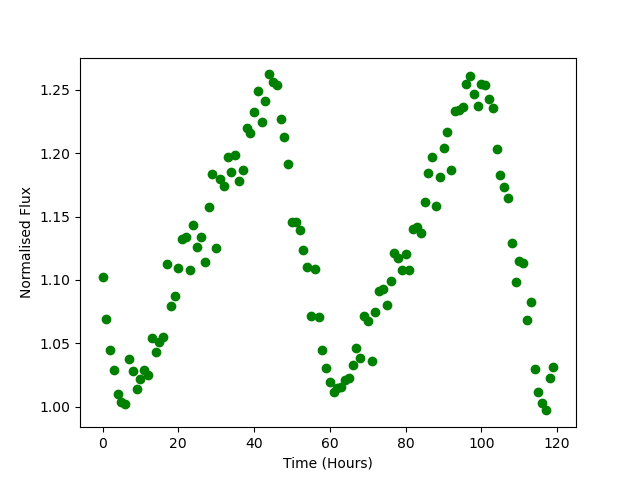

Source data for this figure (header and first rows):
Time, Flux
0.0, 1.102
1.0, 1.07
2.0, 1.044
3.0, 1.029
4.0, 1.01
5.0, 1.003
6.0, 1.002
7.0, 1.038
8.0, 1.028
9.0, 1.014
10.0, 1.021
11.0, 1.029
12.0, 1.025
13.0, 1.054
14.0, 1.044
15.0, 1.051
16.0, 1.055
17.0, 1.113
18.0, 1.079
19.0, 1.087
20.0, 1.11
21.0, 1.133
22.0, 1.134
23.0, 1.108
24.0, 1.143
25.0, 1.126
26.0, 1.134
27.0, 1.114
28.0, 1.157
29.0, 1.184
30.0, 1.125
31.0, 1.18
32.0, 1.174
33.0, 1.197
34.0, 1.185
35.0, 1.198
36.0, 1.178
37.0, 1.187
38.0, 1.22
39.0, 1.216
40.0, 1.233
41.0, 1.249
42.0, 1.224
43.0, 1.241
44.0, 1.262
45.0, 1.256
46.0, 1.254
47.0, 1.227
48.0, 1.213
49.0, 1.191
50.0, 1.146
51.0, 1.146
52.0, 1.14
53.0, 1.124
54.0, 1.11
55.0, 1.071
56.0, 1.108
57.0, 1.07
58.0, 1.044
59.0, 1.031
... 60 more rows
